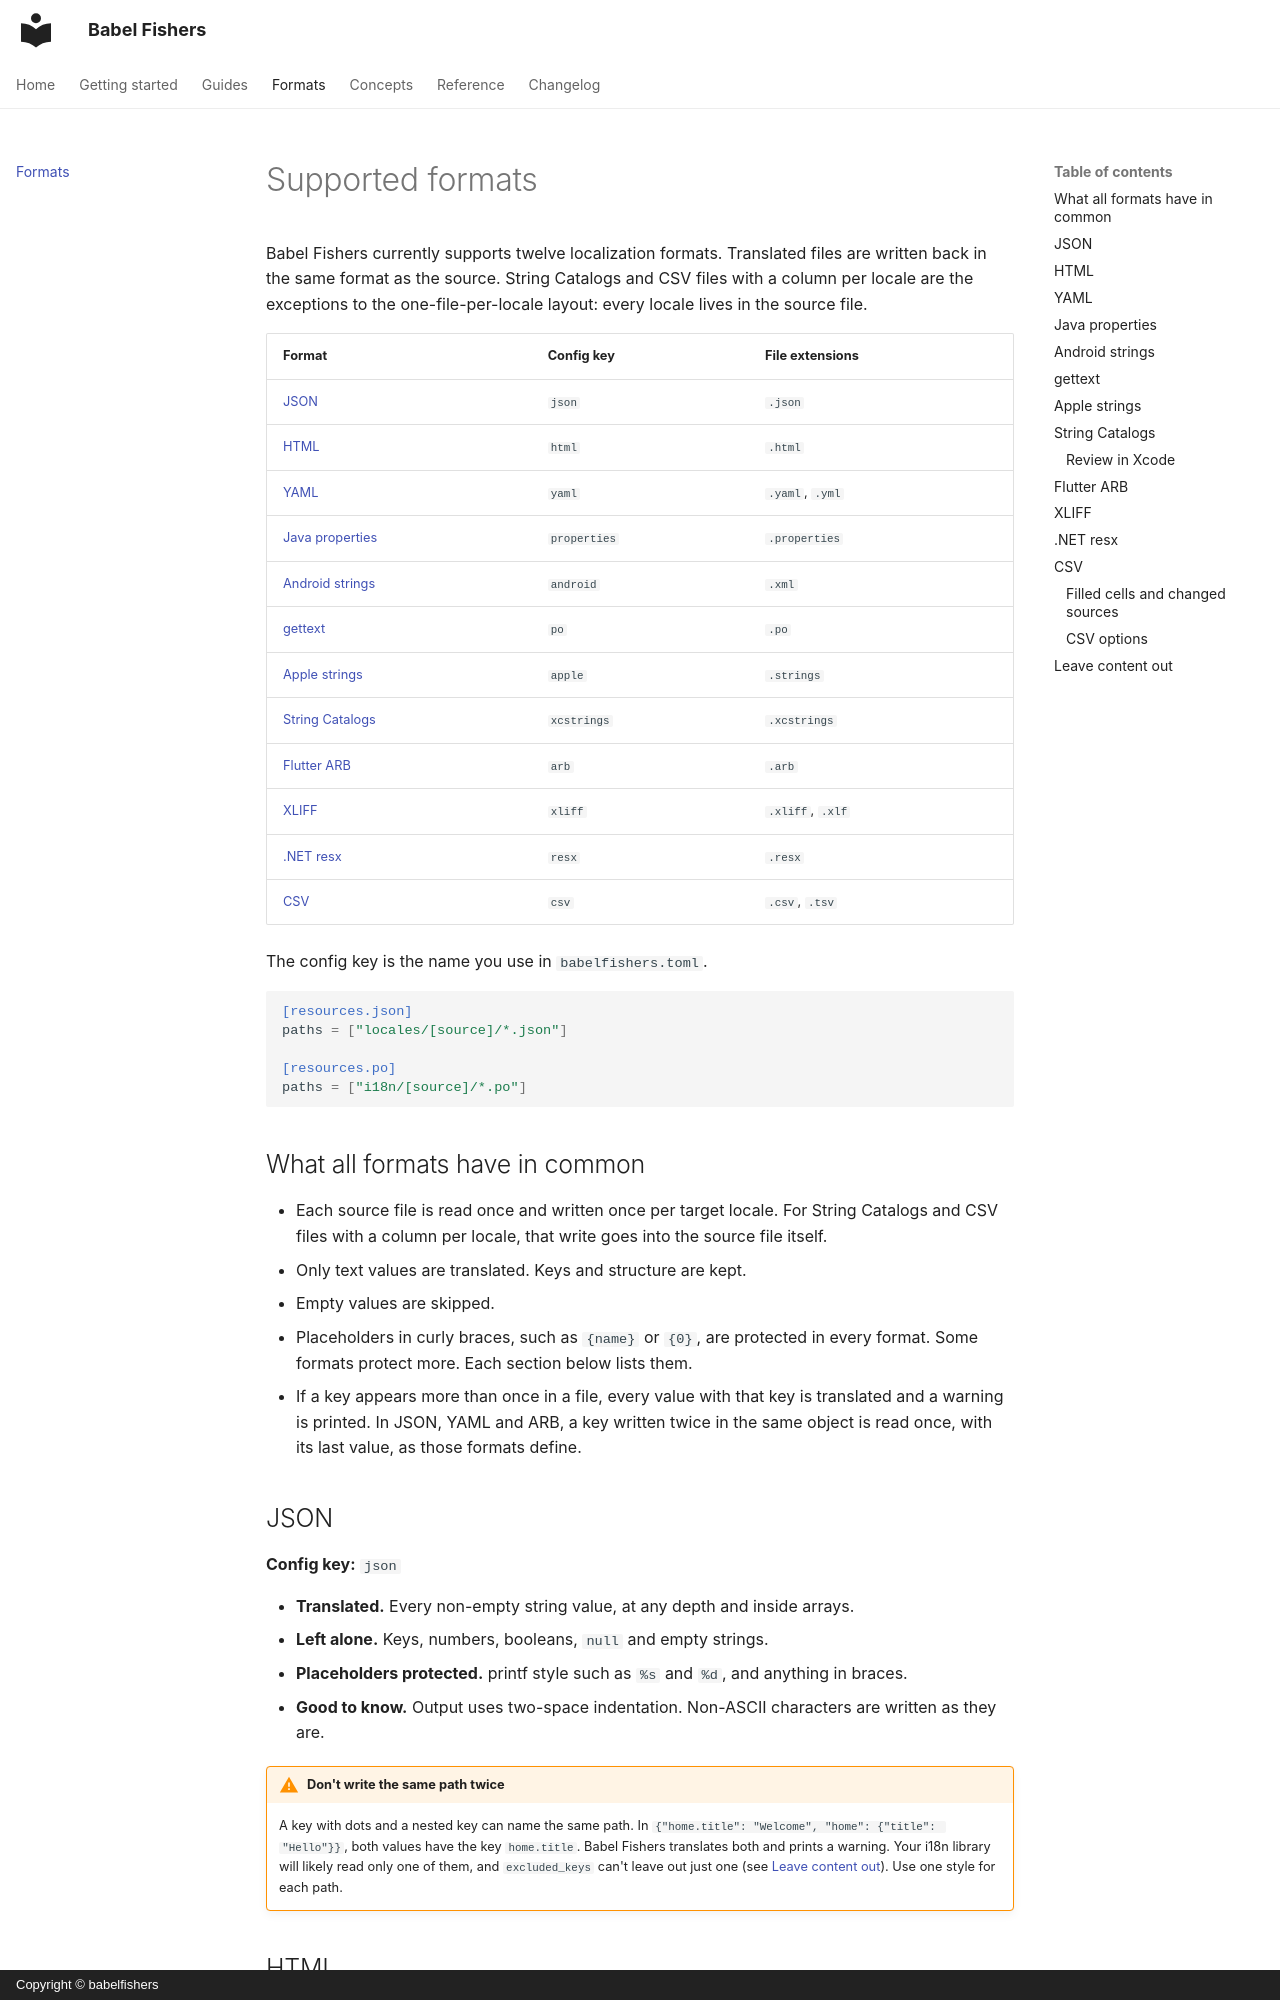

repository: Gycks/babelfishers · page: formats/index.html · generator: mkdocs · copyright: Copyright © babelfishers

# Supported formats

Babel Fishers currently supports twelve localization formats. Translated files are written back in the same format as the source. String Catalogs and CSV files with a column per locale are the exceptions to the one-file-per-locale layout: every locale lives in the source file.

| Format | Config key | File extensions |
|---|---|---|
| [JSON](#json) | `json` | `.json` |
| [HTML](#html) | `html` | `.html` |
| [YAML](#yaml) | `yaml` | `.yaml`, `.yml` |
| [Java properties](#java-properties) | `properties` | `.properties` |
| [Android strings](#android-strings) | `android` | `.xml` |
| [gettext](#gettext) | `po` | `.po` |
| [Apple strings](#apple-strings) | `apple` | `.strings` |
| [String Catalogs](#string-catalogs) | `xcstrings` | `.xcstrings` |
| [Flutter ARB](#flutter-arb) | `arb` | `.arb` |
| [XLIFF](#xliff) | `xliff` | `.xliff`, `.xlf` |
| [.NET resx](#net-resx) | `resx` | `.resx` |
| [CSV](#csv) | `csv` | `.csv`, `.tsv` |

The config key is the name you use in `babelfishers.toml`.

```toml
[resources.json]
paths = ["locales/[source]/*.json"]

[resources.po]
paths = ["i18n/[source]/*.po"]
```

## What all formats have in common

- Each source file is read once and written once per target locale. For String Catalogs and CSV files with a column per locale, that write goes into the source file itself.
- Only text values are translated. Keys and structure are kept.
- Empty values are skipped.
- Placeholders in curly braces, such as `{name}` or `{0}`, are protected in every format. Some formats protect more. Each section below lists them.
- If a key appears more than once in a file, every value with that key is translated and a warning is printed. In JSON, YAML and ARB, a key written twice in the same object is read once, with its last value, as those formats define.

## JSON

**Config key:** `json`

- **Translated.** Every non-empty string value, at any depth and inside arrays.
- **Left alone.** Keys, numbers, booleans, `null` and empty strings.
- **Placeholders protected.** printf style such as `%s` and `%d`, and anything in braces.
- **Good to know.** Output uses two-space indentation. Non-ASCII characters are written as they are.

!!! warning "Don't write the same path twice"

    A key with dots and a nested key can name the same path. In `{"home.title": "Welcome", "home": {"title": "Hello"}}`, both values have the key `home.title`. Babel Fishers translates both and prints a warning. Your i18n library will likely read only one of them, and `excluded_keys` can't leave out just one (see [Leave content out](#leave-content-out)). Use one style for each path.

## HTML

**Config key:** `html`

- **Translated.** Visible text. Inline tags such as `<b>`, `<a>` and `<em>` stay inside the sentence they belong to. These attributes are translated too: `alt` on `img` and `area`, `placeholder` on `input` and `textarea`, and `title` on any element.
- **Left alone.** Everything in `<script>`, `<style>`, `<noscript>` and `<head>`. The page title and meta tags are inside `<head>`, so they are not translated.
- **Placeholders protected.** Anything in braces.
- **Good to know.** To skip part of a page, add `translate="no"` or `class="notranslate"` to the element. The [`excluded_keys`](#leave-content-out) option does not apply to HTML.
